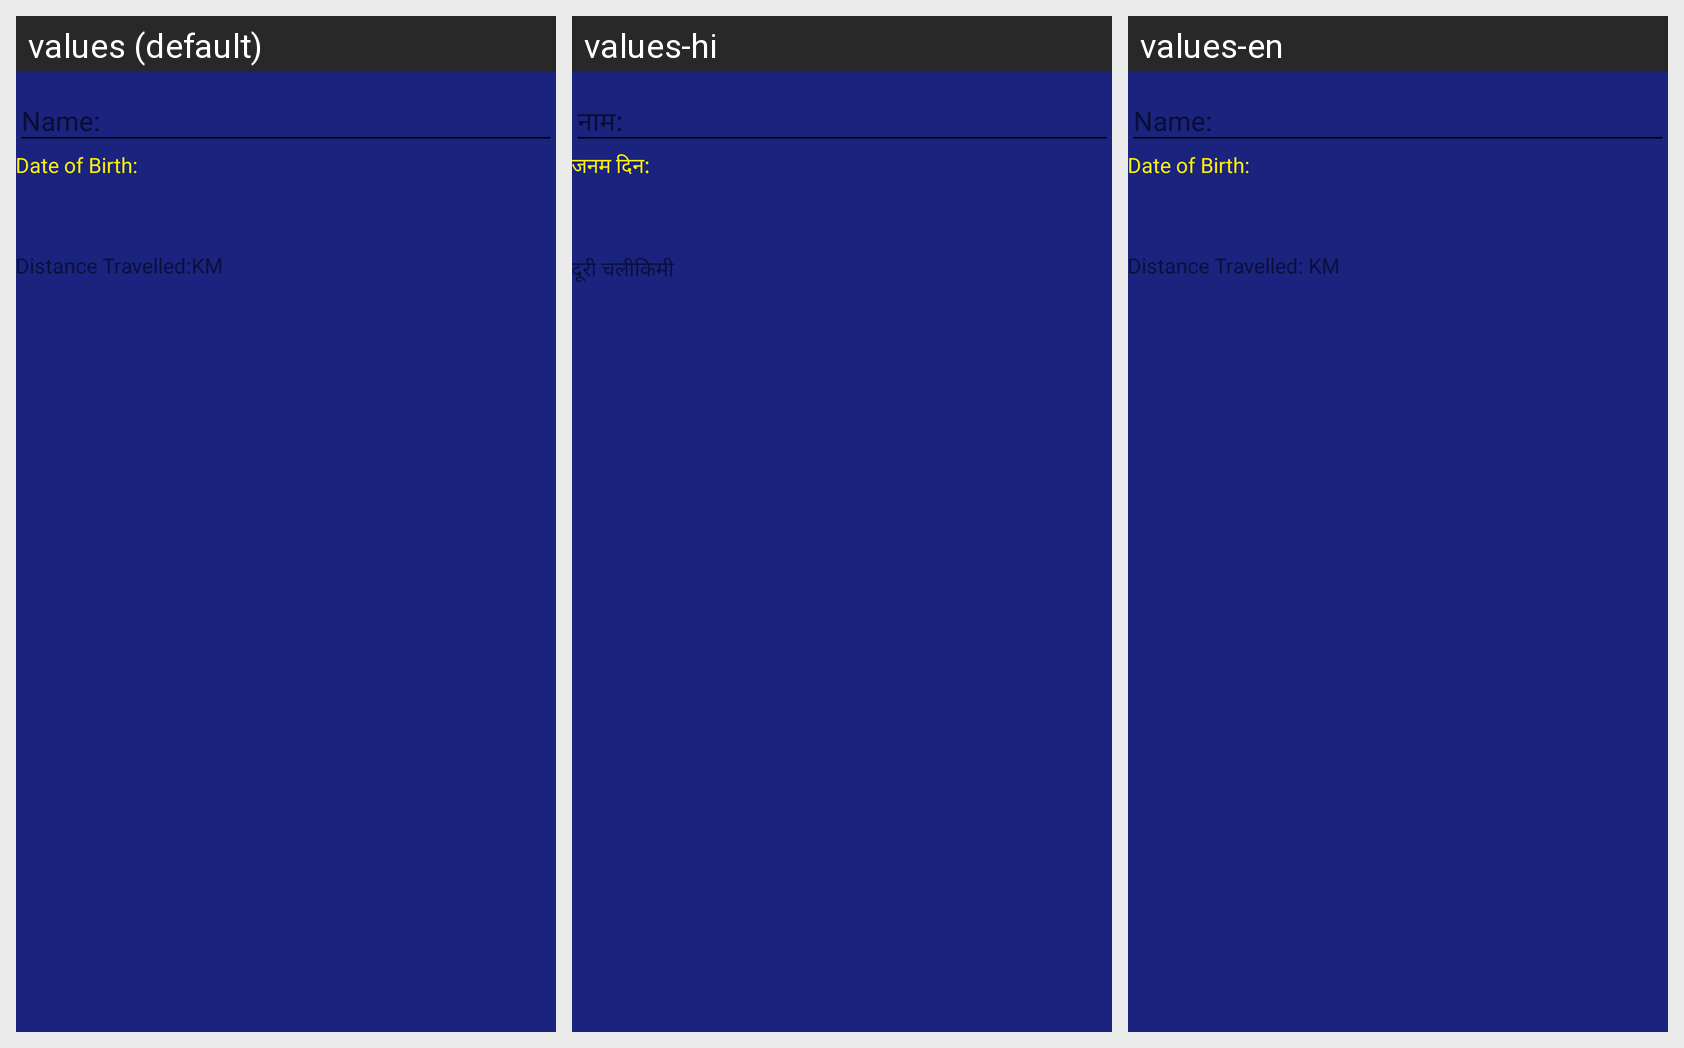

Translations of the strings shown on this Android screen, per locale in the grid:
Android screen res/layout/content_profile.xml rendered under 3 locales, left to right: values (default), values-hi, values-en. Device: Nexus 5 (rendered at 1080×1920; each locale shown at half size, 540×960, under a caption strip naming it); theme SmartCycleTheme.
Strings drawn on this screen, with the default value and each locale's value (text and hints the layout hard-codes, and strings that could not be matched under every locale, appear in the picture but are not listed):

date_of_birth
  values: Date of Birth:
  values-hi: जनम दिन:
  values-en: Date of Birth: 

distance_travelled
  values: Distance Travelled:
  values-hi: दूरी चली
  values-en: Distance Travelled: 

km
  values: KM
  values-hi: किमी
  values-en: KM
